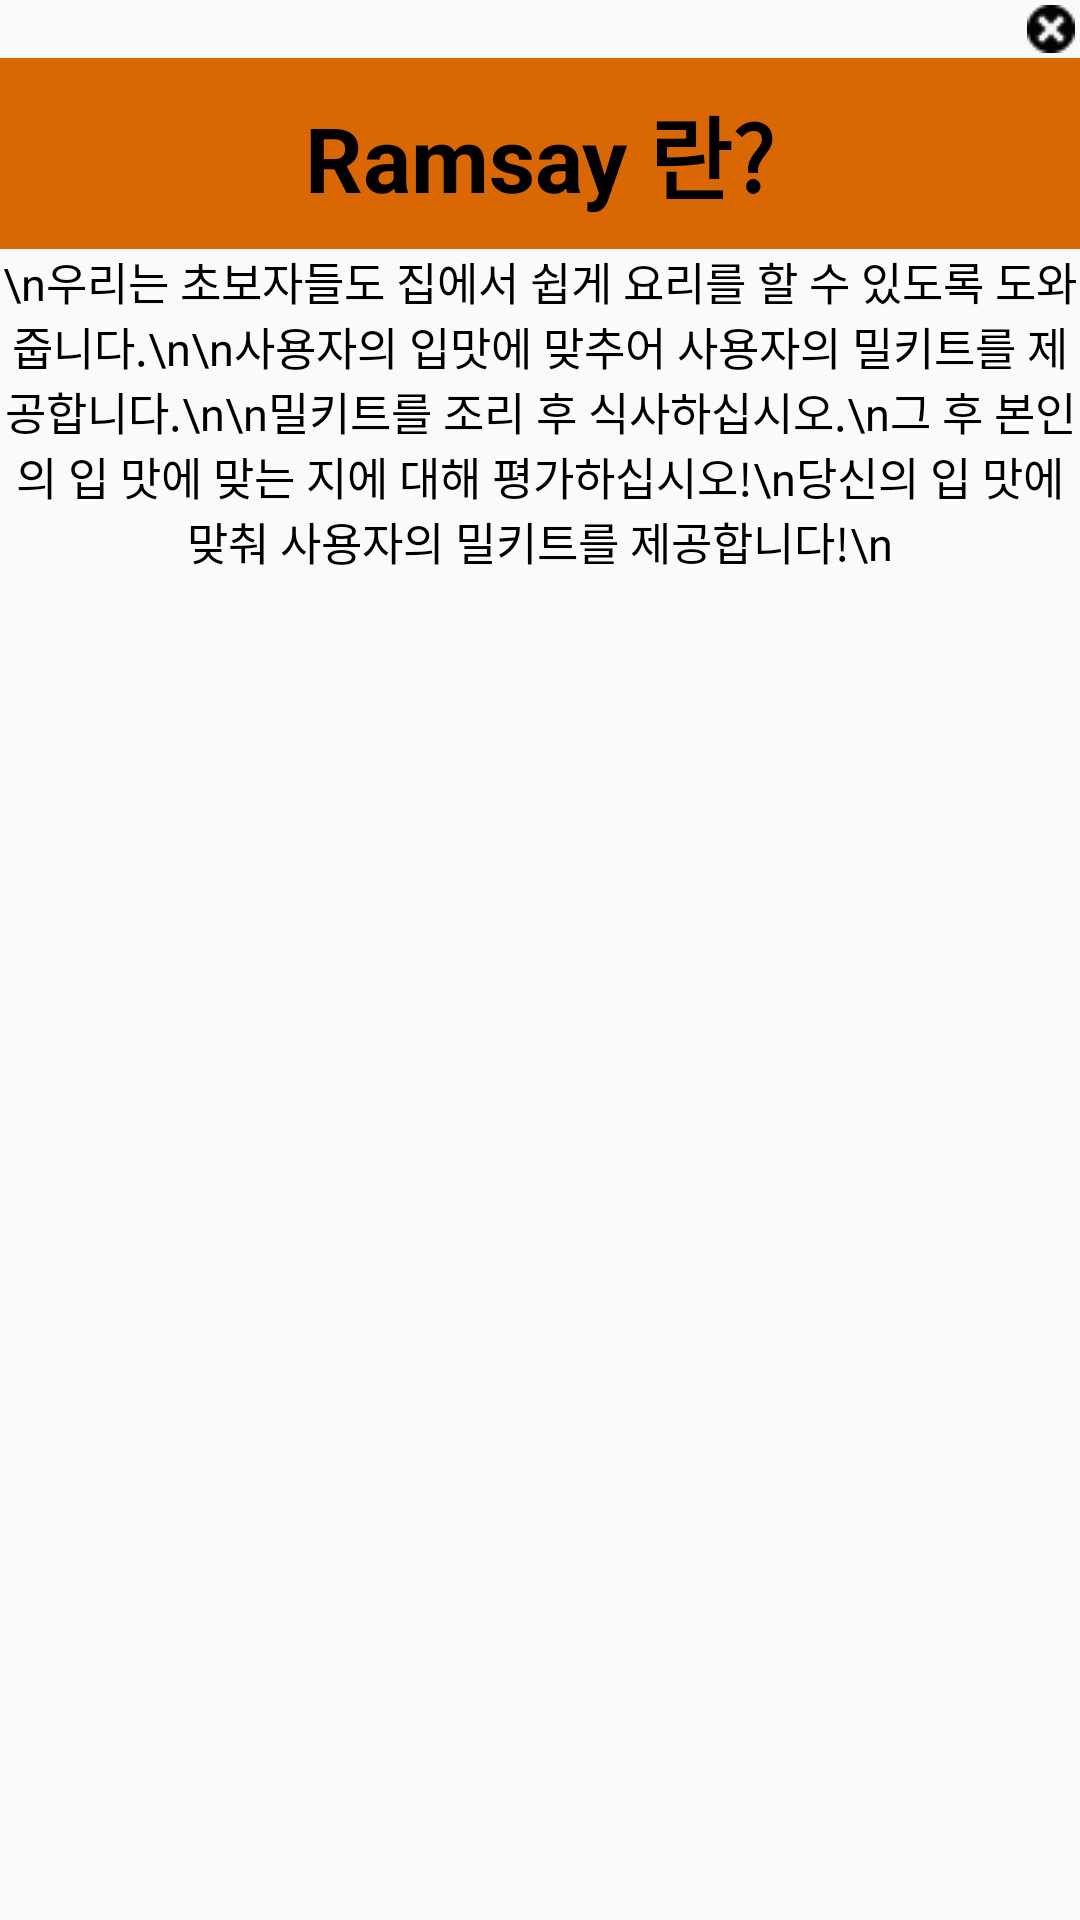

Layout XML and referenced resources for this Android screen:
<!-- AndroidManifest.xml: application theme AppTheme -->
<!-- res/layout/popup_layout.xml -->
<?xml version="1.0" encoding="utf-8"?>
<LinearLayout
    xmlns:android="http://schemas.android.com/apk/res/android"
    android:layout_width="match_parent"
    android:layout_height="match_parent"
    android:orientation="vertical">

    <ImageView
        android:id="@+id/X_btn"
        android:layout_width="wrap_content"
        android:layout_height="wrap_content"
        android:layout_gravity="right"

        android:src="@drawable/x_button"
        android:layout_margin="5px">

    </ImageView>
    <TextView
        android:layout_width="match_parent"
        android:layout_height="wrap_content"
        android:textSize="30dp"
        android:text="Ramsay 란?"
        android:textStyle="bold"
        android:textColor="#000"
        android:gravity="center"

        android:background="#D96704"

        android:padding="10dp">
    </TextView>

    <LinearLayout
        android:layout_width="match_parent"
        android:layout_height="wrap_content">

        <TextView
            android:layout_width="match_parent"
            android:layout_height="match_parent"
            android:textColor="#000"
            android:textSize="15dp"
            android:text="\n우리는 초보자들도 집에서 쉽게 요리를 할 수 있도록 도와줍니다.\n\n사용자의 입맛에 맞추어 사용자의 밀키트를 제공합니다.\n\n밀키트를 조리 후 식사하십시오.\n그 후 본인의 입 맛에 맞는 지에 대해 평가하십시오!\n당신의 입 맛에 맞춰 사용자의 밀키트를 제공합니다!\n"
            android:gravity="center">
        </TextView>
    </LinearLayout>

</LinearLayout>
<!-- resources referenced by this layout -->
<resources>
  <!-- drawable x_button: png bitmap (drawable-v24, 958 bytes) -->
  <style name="AppTheme" parent="Theme.AppCompat.Light.DarkActionBar">
          
          <item name="colorPrimary">@color/colorPrimary</item>
          <item name="colorPrimaryDark">@color/colorPrimaryDark</item>
          <item name="colorAccent">@color/colorAccent</item>
          
          <item name="windowActionBar">false</item>
          <item name="windowNoTitle">true</item>
          <item name="android:statusBarColor">#F29F05</item>
      </style>
  <!-- not gathered from this repository: default colours our renderer supplied (Android Studio template values) -->
  <color name="colorPrimary">#FF6200EE</color>
  <color name="colorPrimaryDark">#FF3700B3</color>
  <color name="colorAccent">#FF03DAC5</color>
</resources>
